pico-8 play session: no input (idle), after a click and taps of 🅾, ❎, 🅾+❎, 🅾 in the second before t = 0

[t = 2 s] idle ~2s (no d-pad/buttons)
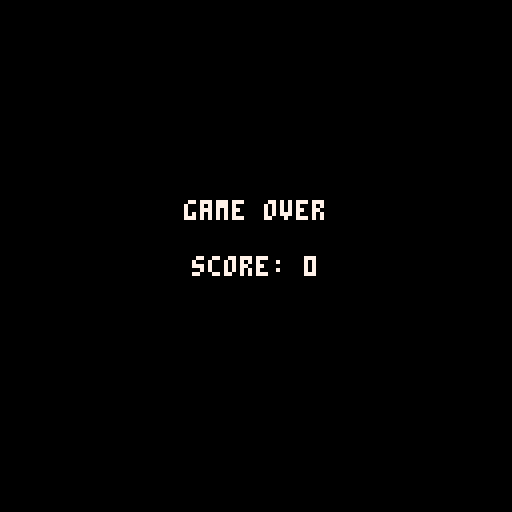

pico-8 cartridge
version 43
__lua__

blink = 0

text = {
    title = "paddle game",
    pressx = "press x to start",
    over = "game over",
    restart = "press x to restart",
    score = "score: "
}

title = {
name = "title",
update = function()
    blink += 1
    if btnp(5) then
        reset()
        state = play
    end
end,
draw = function()
    print(text.title, center(text.title), 50, 7)
    if blink % 60 < 30 then
        print(text.pressx, center(text.pressx), 78, 7)
    end
end
}

play = {
name = "play",
update = function()
    paddle_move()
    dot_update()
end,
draw = function()
    print(text.score..score,4,4,7)
    rectfill(paddle.x - paddle.width / 2, paddle.y, paddle.x + paddle.width / 2, paddle.y + paddle.thickness, 7)
    circfill(dot.x, dot.y, dot.r, 7)
end
}

over = {
name = "over",
update = function(input)
    blink += 1
    if btnp(5) then state = title end
end,
draw = function()
    print(text.over, center(text.over), 50, 7)
    print(text.score..score, center(text.score..score), 64, 7)
    if blink % 60 < 30 then
        print(text.restart, center(text.restart), 78, 7)
    end
end
}

function _init()
state = title
end

function _update60()
state.update()
end

function _draw()
cls(0)
state.draw()
end

function paddle_move()
    if btn(0) then paddle.x -= paddle.speed end
    if btn(1) then paddle.x += paddle.speed end
    paddle.x = mid(0+paddle.width/2,paddle.x,128-paddle.width/2)
end

function dot_update()
    dot.y += dot.speed
    if dot.y + dot.r + 1 >= paddle.y and dot.y <= paddle.y + paddle.thickness then
        if dot.x < paddle.x + paddle.width / 2 and dot.x > paddle.x - paddle.width / 2 then
            score += 1
            dot.x = mid(0+dot.r,rnd(128),128-dot.r)
            dot.y = 0 + dot.r
        end
    end
    if dot.y - dot.r > 128 then state = over end
end

function center(str)
    local width = 4 * #str - 1
    return 64 - width / 2
end

function reset()
    score = 0

    paddle = {
        x = 64,
        y= 118,
        width = 14,
        thickness = 3,
        speed = 1
    }

    dot = {
        x = 0,
        y = 0,
        r = 2,
        speed = 1
    }
    dot.x = mid(0+dot.r,rnd(128),128-dot.r)
    dot.y = 0 + dot.r
end
